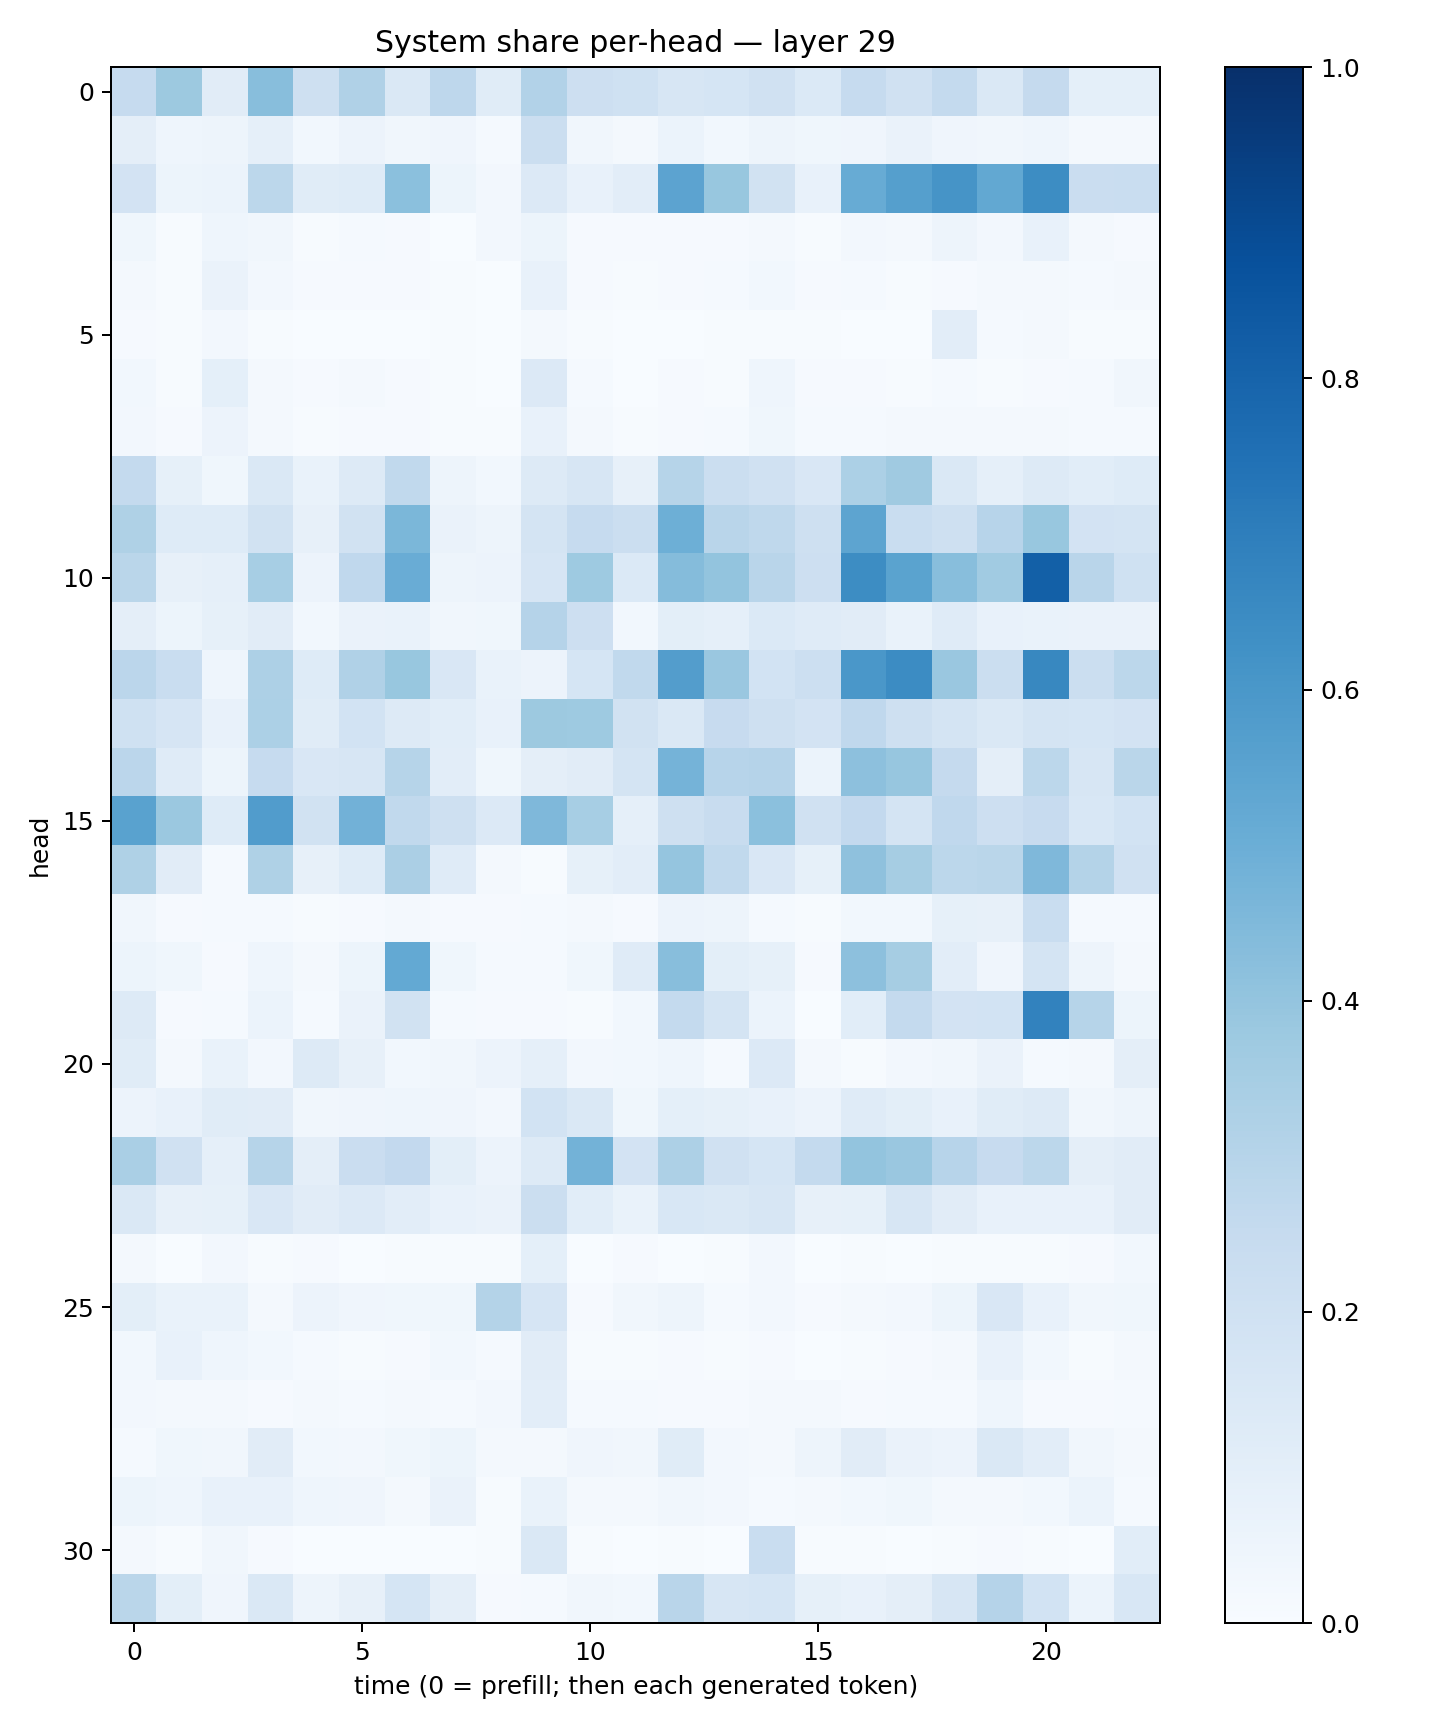

Values plotted in this chart, from the file beside it:
0.24811253, 0.37660193, 0.11119173, 0.42817566, 0.20909995, 0.3198953, 0.14157987, 0.27402356, 0.114238575, 0.3088868, 0.21305236, 0.20038643, 0.16006684, 0.1704438, 0.19697613, 0.14046799, 0.24800988, 0.19742475, 0.25522056, 0.14362685, 0.25352597, 0.089967966, 0.09297197
0.09733, 0.04507, 0.04866, 0.0871, 0.02916, 0.05557, 0.03317, 0.04287, 0.01219, 0.2259, 0.03205, 0.01889, 0.06227, 0.03046, 0.04927, 0.03773, 0.04246, 0.06326, 0.03946, 0.03155, 0.04661, 0.01991, 0.01814
0.1807, 0.05329, 0.06104, 0.2811, 0.1167, 0.1233, 0.4192, 0.05308, 0.02495, 0.1345, 0.07671, 0.1036, 0.5443, 0.3896, 0.1951, 0.07367, 0.5108, 0.5663, 0.6123, 0.5269, 0.6417, 0.2294, 0.2336
0.03534, 0.004215, 0.04521, 0.03144, 0.006563, 0.01319, 0.01053, 0.003123, 0.02644, 0.05315, 0.009143, 0.008823, 0.01086, 0.008741, 0.01755, 0.006377, 0.02479, 0.0192, 0.04862, 0.02469, 0.07572, 0.01911, 0.008147
0.02289, 0.004862, 0.0645, 0.02429, 0.009269, 0.01161, 0.008372, 0.005618, 0.002861, 0.07213, 0.01053, 0.006208, 0.01117, 0.01435, 0.02898, 0.01153, 0.01309, 0.00755, 0.009064, 0.02057, 0.01655, 0.01212, 0.01833
0.00829, 0.007435, 0.0263, 0.006467, 0.002679, 0.00336, 0.002356, 0.007415, 0.002434, 0.02028, 0.007686, 0.001843, 0.00359, 0.004714, 0.006585, 0.005373, 0.003689, 0.002294, 0.1033, 0.01225, 0.01709, 0.00653, 0.00423
0.03036, 0.005006, 0.0921, 0.02105, 0.008655, 0.02313, 0.008102, 0.004491, 0.002246, 0.1363, 0.01275, 0.002477, 0.01027, 0.007138, 0.04608, 0.01046, 0.0105, 0.005983, 0.0118, 0.005802, 0.008927, 0.0152, 0.03424
0.02575, 0.009621, 0.05684, 0.01911, 0.007284, 0.01138, 0.00833, 0.007401, 0.005615, 0.07356, 0.02164, 0.004021, 0.008606, 0.01499, 0.0383, 0.01397, 0.01461, 0.01805, 0.02248, 0.01677, 0.01825, 0.01206, 0.01414
0.2558, 0.08452, 0.0371, 0.1475, 0.06723, 0.1312, 0.2628, 0.04901, 0.02848, 0.1305, 0.1574, 0.07978, 0.2988, 0.2192, 0.1989, 0.1514, 0.3307, 0.3681, 0.1453, 0.08904, 0.1279, 0.106, 0.1229
0.321, 0.123, 0.1221, 0.1935, 0.08175, 0.1952, 0.4574, 0.06627, 0.05009, 0.172, 0.2466, 0.2252, 0.4958, 0.2919, 0.2711, 0.2058, 0.5391, 0.2325, 0.2039, 0.2946, 0.3896, 0.1833, 0.1747
0.286, 0.08168, 0.08691, 0.3441, 0.05735, 0.268, 0.5055, 0.04855, 0.05846, 0.1642, 0.374, 0.1393, 0.4356, 0.4, 0.2897, 0.2111, 0.641, 0.5486, 0.428, 0.3635, 0.8125, 0.2895, 0.1994
0.09644, 0.05452, 0.08521, 0.1117, 0.028, 0.06467, 0.06811, 0.03252, 0.03897, 0.3014, 0.2123, 0.0291, 0.1011, 0.08694, 0.1373, 0.118, 0.1113, 0.06934, 0.1175, 0.07661, 0.06997, 0.06528, 0.06567
0.2834, 0.2331, 0.0447, 0.3249, 0.1245, 0.3177, 0.3877, 0.1509, 0.06895, 0.05487, 0.1682, 0.262, 0.5739, 0.3853, 0.1863, 0.2163, 0.5978, 0.6451, 0.384, 0.2237, 0.6605, 0.2202, 0.2774
0.2003, 0.1669, 0.07113, 0.3318, 0.1152, 0.1845, 0.1256, 0.1068, 0.07664, 0.378, 0.3719, 0.1894, 0.1471, 0.2461, 0.2089, 0.1807, 0.2657, 0.2059, 0.175, 0.1442, 0.1787, 0.171, 0.1802
0.2847, 0.1174, 0.05172, 0.2473, 0.1517, 0.1635, 0.3, 0.1047, 0.03747, 0.09701, 0.1104, 0.1779, 0.4739, 0.2964, 0.3045, 0.05945, 0.4159, 0.3925, 0.251, 0.09488, 0.28, 0.1621, 0.2871
0.553, 0.3809, 0.1212, 0.5753, 0.1883, 0.4819, 0.2642, 0.2093, 0.1357, 0.4531, 0.3464, 0.08959, 0.2103, 0.2368, 0.4211, 0.1978, 0.261, 0.1729, 0.2663, 0.2145, 0.2449, 0.1533, 0.1872
0.3205, 0.1111, 0.01447, 0.3212, 0.08068, 0.1242, 0.334, 0.1184, 0.02289, 0.006065, 0.08288, 0.1035, 0.3983, 0.2653, 0.1494, 0.08476, 0.4109, 0.3501, 0.278, 0.2869, 0.4502, 0.3052, 0.1982
0.03237, 0.01032, 0.01294, 0.01323, 0.00589, 0.01151, 0.02214, 0.009404, 0.009345, 0.01235, 0.01577, 0.008567, 0.05769, 0.04935, 0.0138, 0.006464, 0.02759, 0.02868, 0.08512, 0.07898, 0.2326, 0.01475, 0.01415
0.0527, 0.03775, 0.009621, 0.04685, 0.02105, 0.05086, 0.5218, 0.03572, 0.01213, 0.01181, 0.03543, 0.1177, 0.4268, 0.09972, 0.08431, 0.008141, 0.416, 0.3481, 0.1041, 0.04189, 0.1753, 0.0507, 0.02101
0.13, 0.01145, 0.01252, 0.05914, 0.0135, 0.0627, 0.1876, 0.01334, 0.0111, 0.01075, 0.005879, 0.02909, 0.2542, 0.173, 0.06159, 0.003361, 0.107, 0.2567, 0.1829, 0.184, 0.6803, 0.2977, 0.05153
0.1161, 0.023, 0.06935, 0.02409, 0.1252, 0.0817, 0.02834, 0.03223, 0.05531, 0.08663, 0.02351, 0.0301, 0.04323, 0.01456, 0.1329, 0.02012, 0.007283, 0.02589, 0.03352, 0.06548, 0.01276, 0.01757, 0.09447
0.05614, 0.0708, 0.1145, 0.1103, 0.03217, 0.04036, 0.04479, 0.04255, 0.02707, 0.1855, 0.1468, 0.03787, 0.09366, 0.08432, 0.07331, 0.05521, 0.1186, 0.09847, 0.07761, 0.1143, 0.131, 0.03494, 0.04828
0.3388, 0.1956, 0.08696, 0.2979, 0.09486, 0.2281, 0.2584, 0.1001, 0.05632, 0.1279, 0.4792, 0.1797, 0.3263, 0.1987, 0.1714, 0.2559, 0.4007, 0.3839, 0.2954, 0.2455, 0.2808, 0.09431, 0.1108
0.142, 0.08098, 0.08363, 0.1488, 0.1119, 0.1365, 0.1047, 0.07796, 0.06494, 0.224, 0.1075, 0.06927, 0.1557, 0.1418, 0.1587, 0.0817, 0.08413, 0.1602, 0.1104, 0.07161, 0.07725, 0.07627, 0.1106
0.01611, 0.002611, 0.02644, 0.004089, 0.00804, 0.003086, 0.006369, 0.003919, 0.00425, 0.09283, 0.002465, 0.008325, 0.003693, 0.004886, 0.02721, 0.002112, 0.004436, 0.003693, 0.005624, 0.006441, 0.005518, 0.0112, 0.02869
0.09906, 0.06822, 0.06921, 0.01808, 0.05478, 0.04131, 0.0363, 0.03792, 0.3071, 0.165, 0.01012, 0.03205, 0.04738, 0.01361, 0.0273, 0.01123, 0.02316, 0.02601, 0.0519, 0.1504, 0.07684, 0.03133, 0.0367
0.03041, 0.07059, 0.04465, 0.02735, 0.01435, 0.007427, 0.008357, 0.02992, 0.01183, 0.113, 0.005504, 0.0066, 0.01144, 0.005747, 0.01162, 0.00279, 0.007123, 0.009388, 0.01956, 0.07656, 0.03043, 0.004099, 0.01631
0.02438, 0.01683, 0.01571, 0.01095, 0.01623, 0.01527, 0.01793, 0.0128, 0.02698, 0.1032, 0.01424, 0.01327, 0.01027, 0.009712, 0.01745, 0.02071, 0.009182, 0.01276, 0.01292, 0.04373, 0.01098, 0.01168, 0.01178
0.01546, 0.03825, 0.03478, 0.1096, 0.03067, 0.02508, 0.03553, 0.05265, 0.01658, 0.01637, 0.042, 0.03474, 0.1165, 0.0259, 0.0203, 0.04968, 0.1095, 0.06254, 0.05841, 0.1447, 0.1021, 0.03127, 0.01938
0.05401, 0.04565, 0.07156, 0.07631, 0.04624, 0.03987, 0.02014, 0.06563, 0.005871, 0.06947, 0.01805, 0.02151, 0.03226, 0.02732, 0.01426, 0.01659, 0.0299, 0.03736, 0.019, 0.02067, 0.02884, 0.06066, 0.01179
0.02232, 0.005152, 0.03194, 0.01142, 0.003598, 0.001351, 0.001399, 0.003069, 0.005747, 0.1416, 0.006366, 0.002057, 0.004718, 0.002438, 0.2332, 0.004847, 0.00547, 0.003833, 0.004847, 0.0094, 0.007207, 0.002029, 0.107
0.2858, 0.1011, 0.04187, 0.1424, 0.04826, 0.07853, 0.1715, 0.09529, 0.008682, 0.01312, 0.03403, 0.02944, 0.2895, 0.1596, 0.1704, 0.08451, 0.07647, 0.09585, 0.1608, 0.3032, 0.1851, 0.05904, 0.1527
